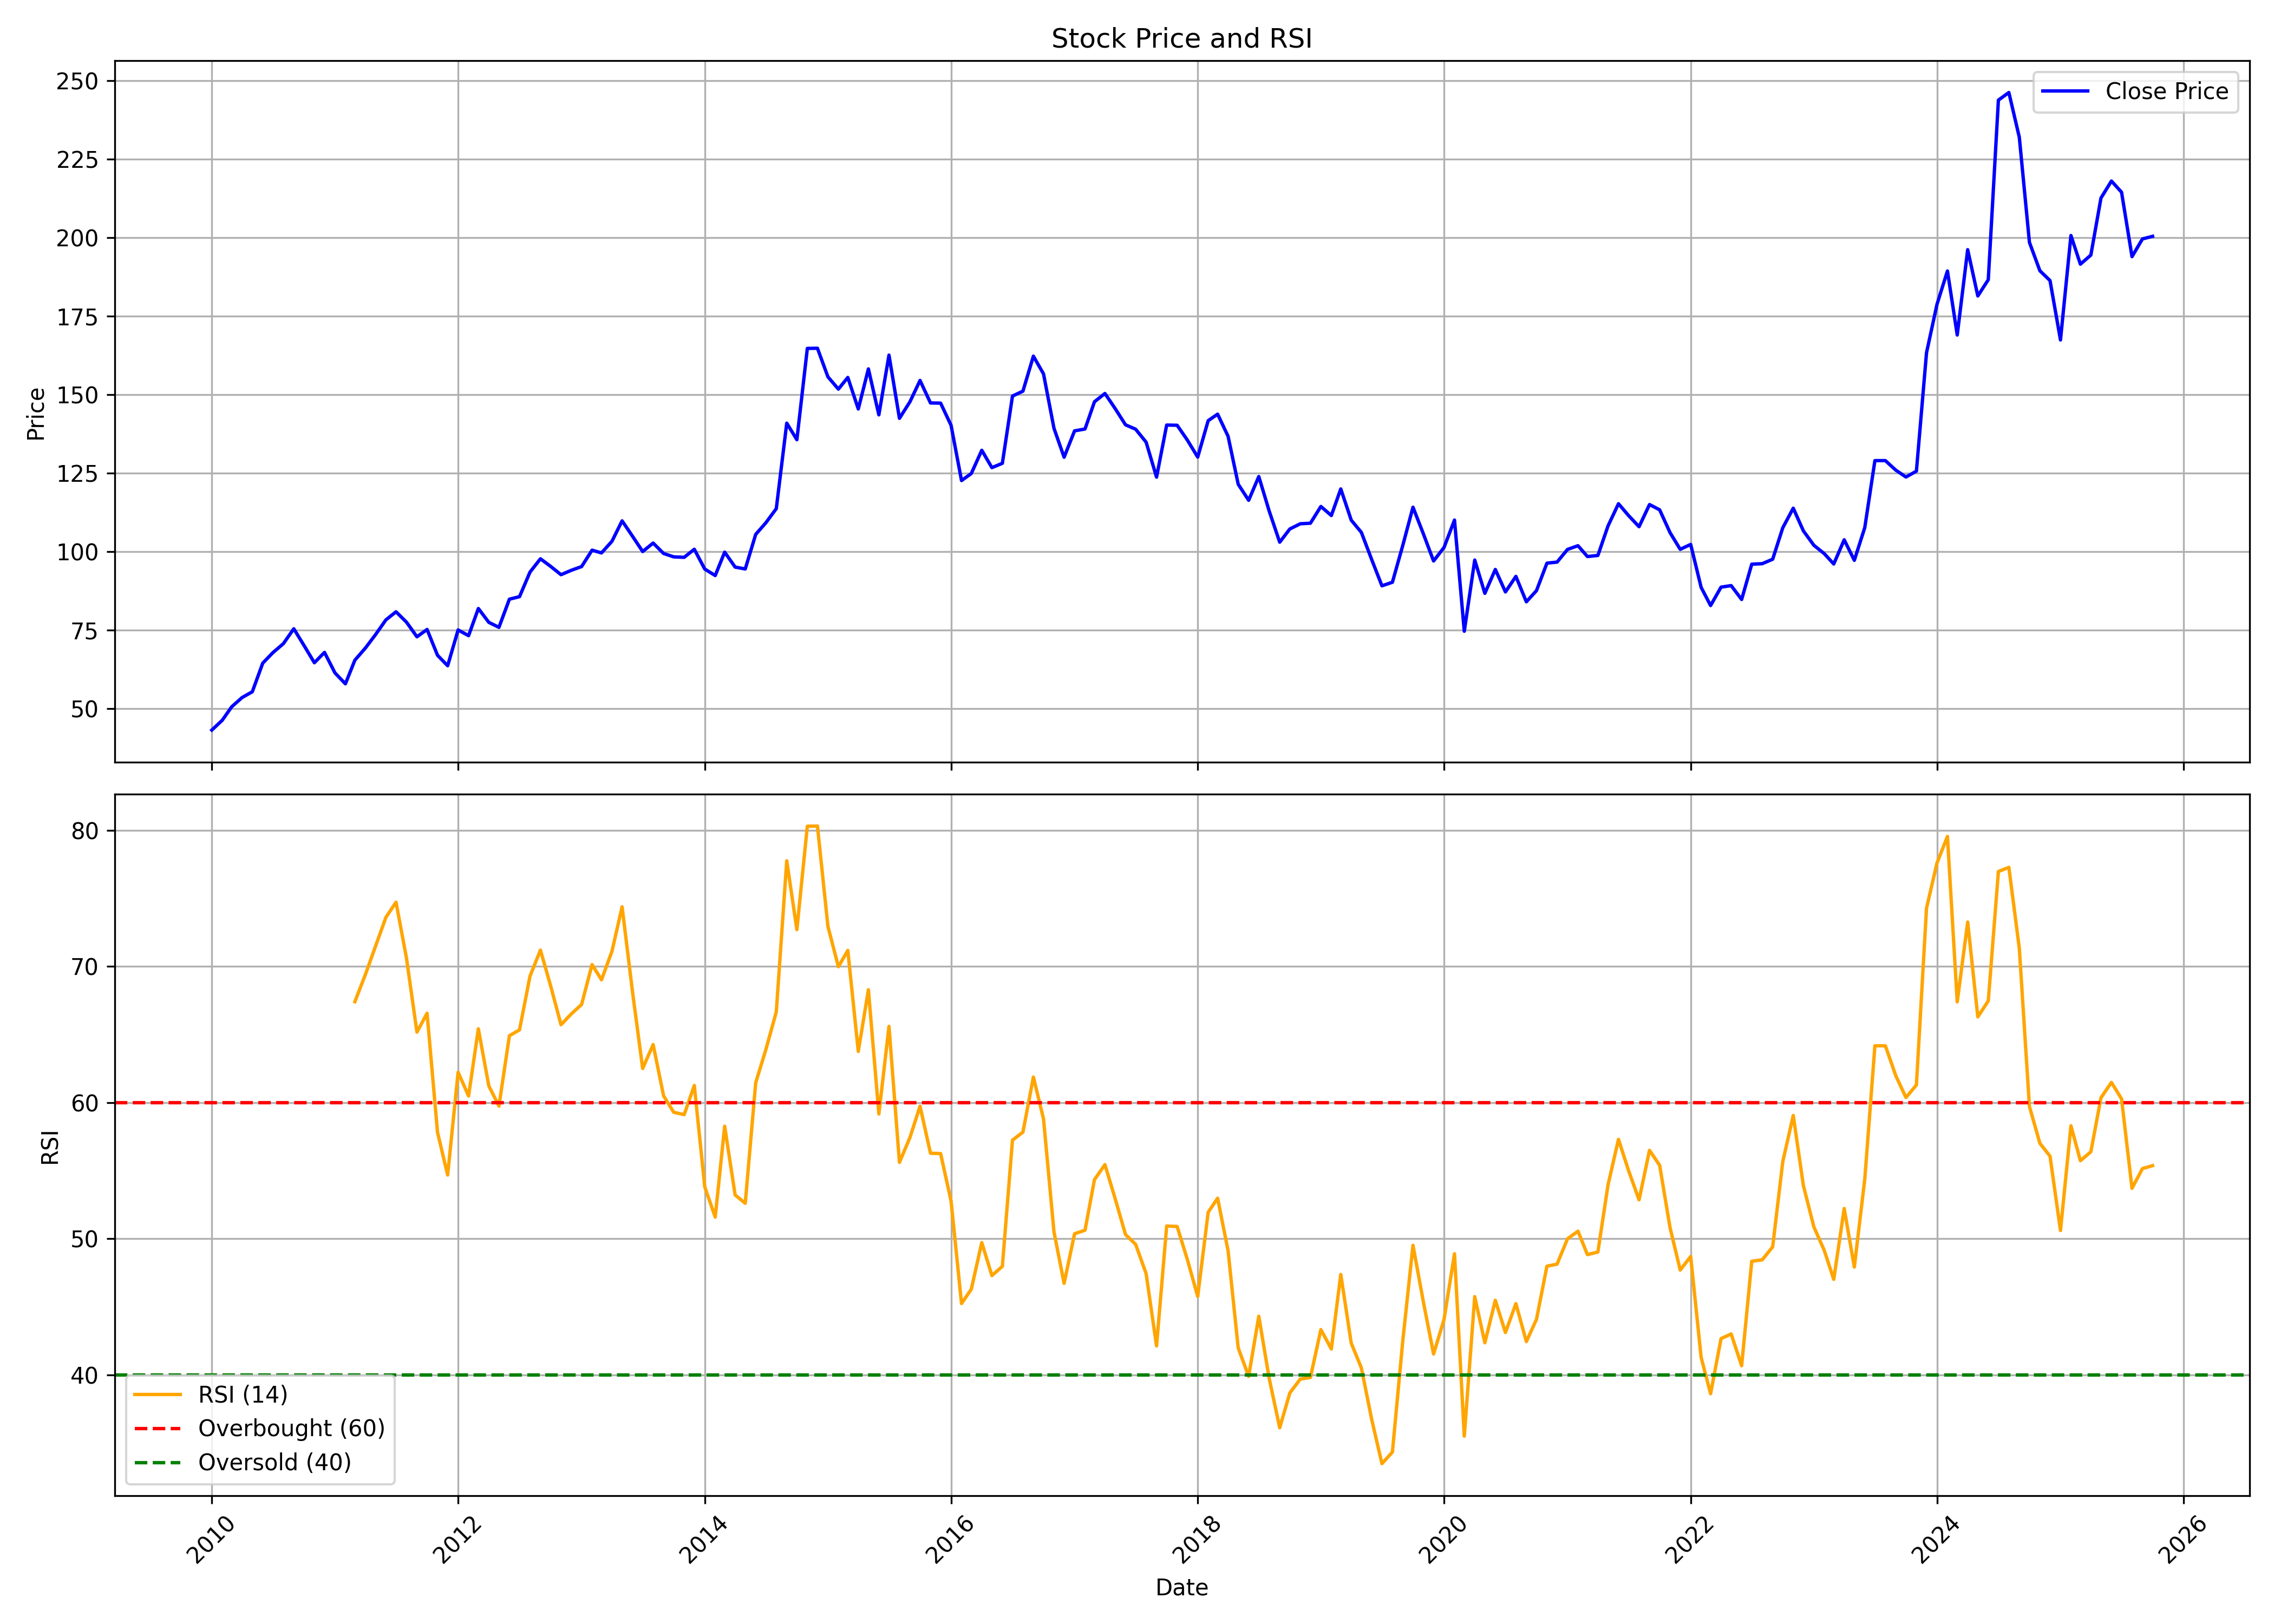

The data file committed next to this chart (first rows):
, date, symbol, open, high, low, close, volume, rsi
0, 2010-01-01, CASTROLIND, 43.03, 45.67, 42.04, 43.09, 9040896, 
1, 2010-02-01, CASTROLIND, 43.32, 51.58, 43.05, 46.23, 30974664, 
2, 2010-03-01, CASTROLIND, 47.3, 51.54, 45.03, 50.52, 15376536, 
3, 2010-04-01, CASTROLIND, 50.67, 57.87, 50.6, 53.48, 14763212, 
4, 2010-05-01, CASTROLIND, 52.93, 56.79, 51.1, 55.29, 4451800, 
5, 2010-06-01, CASTROLIND, 54.97, 65.47, 54.13, 64.43, 8619644, 
6, 2010-07-01, CASTROLIND, 64.16, 69.7, 60.15, 67.77, 8035684, 
7, 2010-08-01, CASTROLIND, 69.15, 82.57, 66.67, 70.62, 15706764, 
8, 2010-09-01, CASTROLIND, 70.78, 79.64, 68.46, 75.39, 13976996, 
9, 2010-10-01, CASTROLIND, 75.52, 87.38, 67.39, 70.11, 11210284, 
10, 2010-11-01, CASTROLIND, 70.53, 73.07, 61.45, 64.56, 6144384, 
11, 2010-12-01, CASTROLIND, 65.55, 71.73, 64.58, 67.86, 6311620, 
12, 2011-01-01, CASTROLIND, 67.54, 68.84, 59.53, 61.33, 3774184, 
13, 2011-02-01, CASTROLIND, 61.9, 68.46, 54.67, 57.84, 4596336, 
14, 2011-03-01, CASTROLIND, 59.16, 67.6, 57.31, 65.37, 3950188, 67.41
15, 2011-04-01, CASTROLIND, 65.38, 72.84, 64.72, 69.21, 4911344, 69.39
16, 2011-05-01, CASTROLIND, 69.74, 82.29, 66.8, 73.48, 16512800, 71.47
17, 2011-06-01, CASTROLIND, 73.67, 79.18, 67.84, 78.22, 6059028, 73.61
18, 2011-07-01, CASTROLIND, 80.05, 88.53, 79.76, 80.8, 19158396, 74.72
19, 2011-08-01, CASTROLIND, 81.55, 85.6, 73.74, 77.49, 6156056, 70.61
20, 2011-09-01, CASTROLIND, 78.57, 81.01, 71.75, 72.83, 5139244, 65.18
21, 2011-10-01, CASTROLIND, 72.47, 76.13, 59.06, 75.16, 3114548, 66.56
22, 2011-11-01, CASTROLIND, 73.23, 76.59, 62.55, 66.93, 5261512, 57.82
23, 2011-12-01, CASTROLIND, 67.89, 68.94, 57.99, 63.6, 5880764, 54.68
24, 2012-01-01, CASTROLIND, 64.08, 75.21, 61.18, 75.01, 6390824, 62.23
25, 2012-02-01, CASTROLIND, 75.21, 76.57, 68.84, 73.18, 7191896, 60.49
26, 2012-03-01, CASTROLIND, 72.77, 82.38, 72.47, 81.84, 6896852, 65.42
27, 2012-04-01, CASTROLIND, 83.29, 84.97, 75.45, 77.43, 5508904, 61.23
28, 2012-05-01, CASTROLIND, 77.38, 83.67, 75.52, 75.83, 4210088, 59.74
29, 2012-06-01, CASTROLIND, 76.52, 85.19, 73.3, 84.81, 5549192, 64.91
30, 2012-07-01, CASTROLIND, 85.22, 89.19, 80.88, 85.62, 14849404, 65.34
31, 2012-08-01, CASTROLIND, 87.1, 99.6, 86.73, 93.44, 11999472, 69.28
32, 2012-09-01, CASTROLIND, 94.47, 100.1, 85.4, 97.69, 11218790, 71.2
33, 2012-10-01, CASTROLIND, 98.38, 105.9, 94.06, 95.29, 8320662, 68.6
34, 2012-11-01, CASTROLIND, 94.8, 97.89, 91.49, 92.62, 4060764, 65.72
35, 2012-12-01, CASTROLIND, 92.9, 95.4, 89.29, 94, 6482968, 66.5
36, 2013-01-01, CASTROLIND, 94.1, 99.93, 92.12, 95.21, 9655960, 67.21
37, 2013-02-01, CASTROLIND, 95.23, 101.6, 94.85, 100.4, 6800632, 70.14
38, 2013-03-01, CASTROLIND, 100.9, 106.5, 92.93, 99.56, 6128236, 69.02
39, 2013-04-01, CASTROLIND, 99.12, 104.5, 95.21, 103.3, 4538464, 71.12
40, 2013-05-01, CASTROLIND, 104.5, 114.2, 102.8, 109.8, 5614508, 74.38
41, 2013-06-01, CASTROLIND, 109.1, 118.1, 101.9, 104.9, 4653108, 68.11
42, 2013-07-01, CASTROLIND, 105.4, 112.3, 99.18, 100, 4726980, 62.51
43, 2013-08-01, CASTROLIND, 102.2, 105.2, 96.83, 102.7, 4011840, 64.27
44, 2013-09-01, CASTROLIND, 104.4, 110, 98.65, 99.37, 4276608, 60.5
45, 2013-10-01, CASTROLIND, 100.1, 102, 95.01, 98.3, 6018110, 59.29
46, 2013-11-01, CASTROLIND, 97.95, 99.9, 92.12, 98.15, 4510902, 59.12
47, 2013-12-01, CASTROLIND, 98.54, 102.3, 94.7, 100.7, 6048164, 61.26
48, 2014-01-01, CASTROLIND, 100.8, 102.9, 91.67, 94.42, 7753112, 53.81
49, 2014-02-01, CASTROLIND, 94.85, 97.83, 91.67, 92.35, 5564538, 51.59
50, 2014-03-01, CASTROLIND, 92.35, 101.7, 91.48, 99.81, 1621894, 58.27
51, 2014-04-01, CASTROLIND, 100.2, 100.3, 94.05, 95.04, 3845370, 53.22
52, 2014-05-01, CASTROLIND, 95.04, 99.09, 90.87, 94.45, 10109650, 52.61
53, 2014-06-01, CASTROLIND, 95.82, 114.3, 95.5, 105.5, 17825320, 61.46
54, 2014-07-01, CASTROLIND, 106, 118.6, 102.7, 109.2, 25440164, 63.89
55, 2014-08-01, CASTROLIND, 106.5, 118.2, 105.7, 113.7, 8397084, 66.66
56, 2014-09-01, CASTROLIND, 114.9, 148.3, 114.9, 140.9, 16337220, 77.76
57, 2014-10-01, CASTROLIND, 141.8, 147.7, 133.4, 135.6, 8327274, 72.71
58, 2014-11-01, CASTROLIND, 137.9, 167.7, 134.3, 164.7, 21723338, 80.3
59, 2014-12-01, CASTROLIND, 165.7, 178.6, 151.3, 164.8, 13501566, 80.31
... 130 more rows
